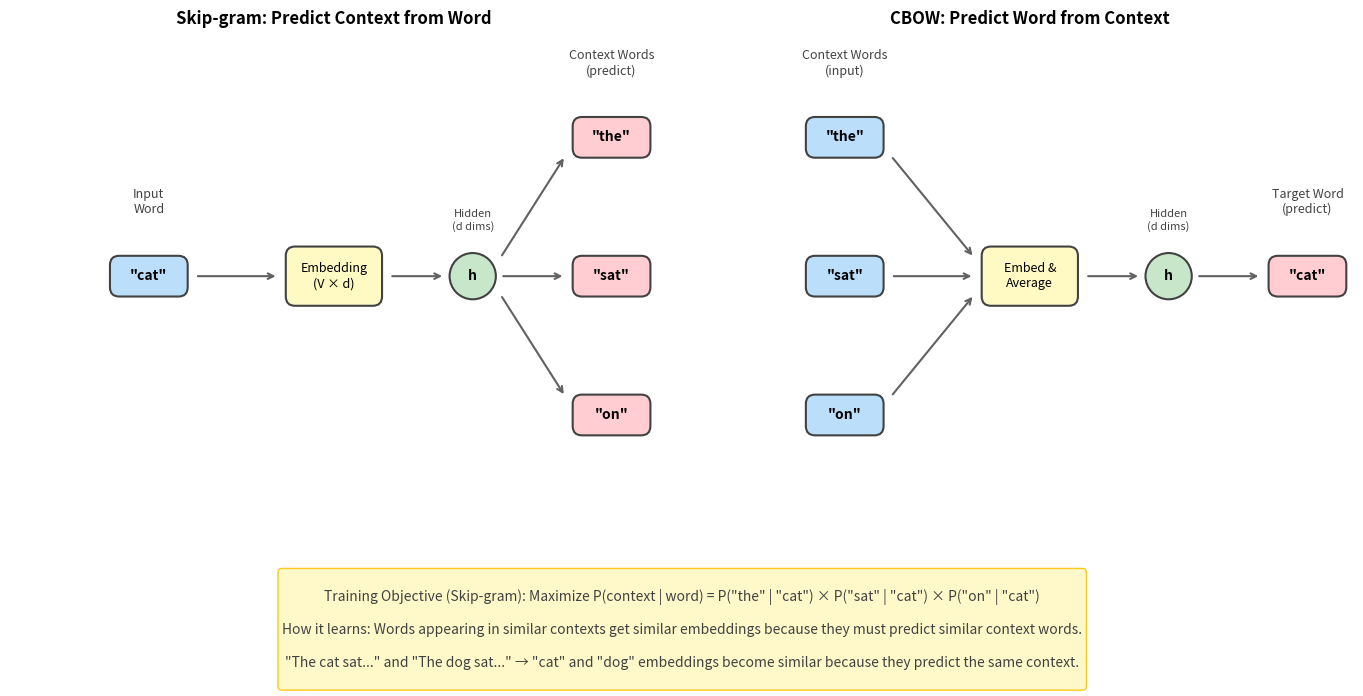

Write Python code to recreate this figure.
"""
Generate Word2Vec architecture visualization.
Shows Skip-gram and CBOW architectures for learning word embeddings.
"""

import matplotlib.pyplot as plt
import matplotlib.patches as mpatches
from matplotlib.patches import Rectangle, FancyBboxPatch, Circle, FancyArrowPatch
import numpy as np

# Set up the figure
fig, axes = plt.subplots(1, 2, figsize=(14, 7))

def draw_word_box(ax, x, y, word, color='#E3F2FD'):
    """Draw a box representing a word."""
    rect = FancyBboxPatch((x - 0.4, y - 0.2), 0.8, 0.4,
                          boxstyle="round,pad=0.02,rounding_size=0.1",
                          facecolor=color, edgecolor='#424242', linewidth=1.5)
    ax.add_patch(rect)
    ax.text(x, y, word, ha='center', va='center', fontsize=10, fontweight='bold')

def draw_layer(ax, x, y, label, color='#FFF9C4'):
    """Draw a layer box."""
    rect = FancyBboxPatch((x - 0.5, y - 0.3), 1.0, 0.6,
                          boxstyle="round,pad=0.02,rounding_size=0.1",
                          facecolor=color, edgecolor='#424242', linewidth=1.5)
    ax.add_patch(rect)
    ax.text(x, y, label, ha='center', va='center', fontsize=9)

def draw_arrow(ax, x1, y1, x2, y2, color='#616161'):
    """Draw an arrow."""
    ax.annotate('', xy=(x2, y2), xytext=(x1, y1),
                arrowprops=dict(arrowstyle='->', color=color, lw=1.5))

# Left plot: Skip-gram
ax1 = axes[0]
ax1.set_xlim(-1, 6)
ax1.set_ylim(-0.5, 5)
ax1.set_aspect('equal')
ax1.axis('off')
ax1.set_title('Skip-gram: Predict Context from Word', fontsize=12, fontweight='bold', pad=15)

# Input word
draw_word_box(ax1, 0.5, 2.5, '"cat"', color='#BBDEFB')
ax1.text(0.5, 3.3, 'Input\nWord', ha='center', va='center', fontsize=9, color='#424242')

# Embedding layer
draw_layer(ax1, 2.5, 2.5, 'Embedding\n(V × d)', color='#FFF9C4')

# Hidden representation
ax1.add_patch(Circle((4, 2.5), 0.25, facecolor='#C8E6C9', edgecolor='#424242', linewidth=1.5))
ax1.text(4, 2.5, 'h', ha='center', va='center', fontsize=10, fontweight='bold')
ax1.text(4, 3.1, 'Hidden\n(d dims)', ha='center', va='center', fontsize=8, color='#424242')

# Output words (context)
output_words = [(5.5, 4), (5.5, 2.5), (5.5, 1)]
output_labels = ['"the"', '"sat"', '"on"']

for (x, y), label in zip(output_words, output_labels):
    draw_word_box(ax1, x, y, label, color='#FFCDD2')

ax1.text(5.5, 4.8, 'Context Words\n(predict)', ha='center', va='center', fontsize=9, color='#424242')

# Arrows
draw_arrow(ax1, 1, 2.5, 1.9, 2.5)
draw_arrow(ax1, 3.1, 2.5, 3.7, 2.5)
draw_arrow(ax1, 4.3, 2.7, 5, 3.8)
draw_arrow(ax1, 4.3, 2.5, 5, 2.5)
draw_arrow(ax1, 4.3, 2.3, 5, 1.2)

# Right plot: CBOW
ax2 = axes[1]
ax2.set_xlim(-1, 6)
ax2.set_ylim(-0.5, 5)
ax2.set_aspect('equal')
ax2.axis('off')
ax2.set_title('CBOW: Predict Word from Context', fontsize=12, fontweight='bold', pad=15)

# Input context words
input_words = [(0.5, 4), (0.5, 2.5), (0.5, 1)]
input_labels = ['"the"', '"sat"', '"on"']

for (x, y), label in zip(input_words, input_labels):
    draw_word_box(ax2, x, y, label, color='#BBDEFB')

ax2.text(0.5, 4.8, 'Context Words\n(input)', ha='center', va='center', fontsize=9, color='#424242')

# Embedding + Average
draw_layer(ax2, 2.5, 2.5, 'Embed &\nAverage', color='#FFF9C4')

# Hidden representation
ax2.add_patch(Circle((4, 2.5), 0.25, facecolor='#C8E6C9', edgecolor='#424242', linewidth=1.5))
ax2.text(4, 2.5, 'h', ha='center', va='center', fontsize=10, fontweight='bold')
ax2.text(4, 3.1, 'Hidden\n(d dims)', ha='center', va='center', fontsize=8, color='#424242')

# Output word
draw_word_box(ax2, 5.5, 2.5, '"cat"', color='#FFCDD2')
ax2.text(5.5, 3.3, 'Target Word\n(predict)', ha='center', va='center', fontsize=9, color='#424242')

# Arrows
draw_arrow(ax2, 1, 3.8, 1.9, 2.7)
draw_arrow(ax2, 1, 2.5, 1.9, 2.5)
draw_arrow(ax2, 1, 1.2, 1.9, 2.3)
draw_arrow(ax2, 3.1, 2.5, 3.7, 2.5)
draw_arrow(ax2, 4.3, 2.5, 5, 2.5)

# Add explanation at bottom
explanation = """
Training Objective (Skip-gram): Maximize P(context | word) = P("the" | "cat") × P("sat" | "cat") × P("on" | "cat")

How it learns: Words appearing in similar contexts get similar embeddings because they must predict similar context words.

"The cat sat..." and "The dog sat..." → "cat" and "dog" embeddings become similar because they predict the same context.
"""

fig.text(0.5, 0.02, explanation, ha='center', fontsize=10, color='#424242',
         bbox=dict(boxstyle='round', facecolor='#FFF9C4', edgecolor='#FFC107', alpha=0.9),
         wrap=True)

plt.tight_layout(rect=[0, 0.18, 1, 0.95])
plt.savefig('word2vec_architecture.png', dpi=150, bbox_inches='tight',
            facecolor='white', edgecolor='none')
plt.close()

print("Generated word2vec_architecture.png")
